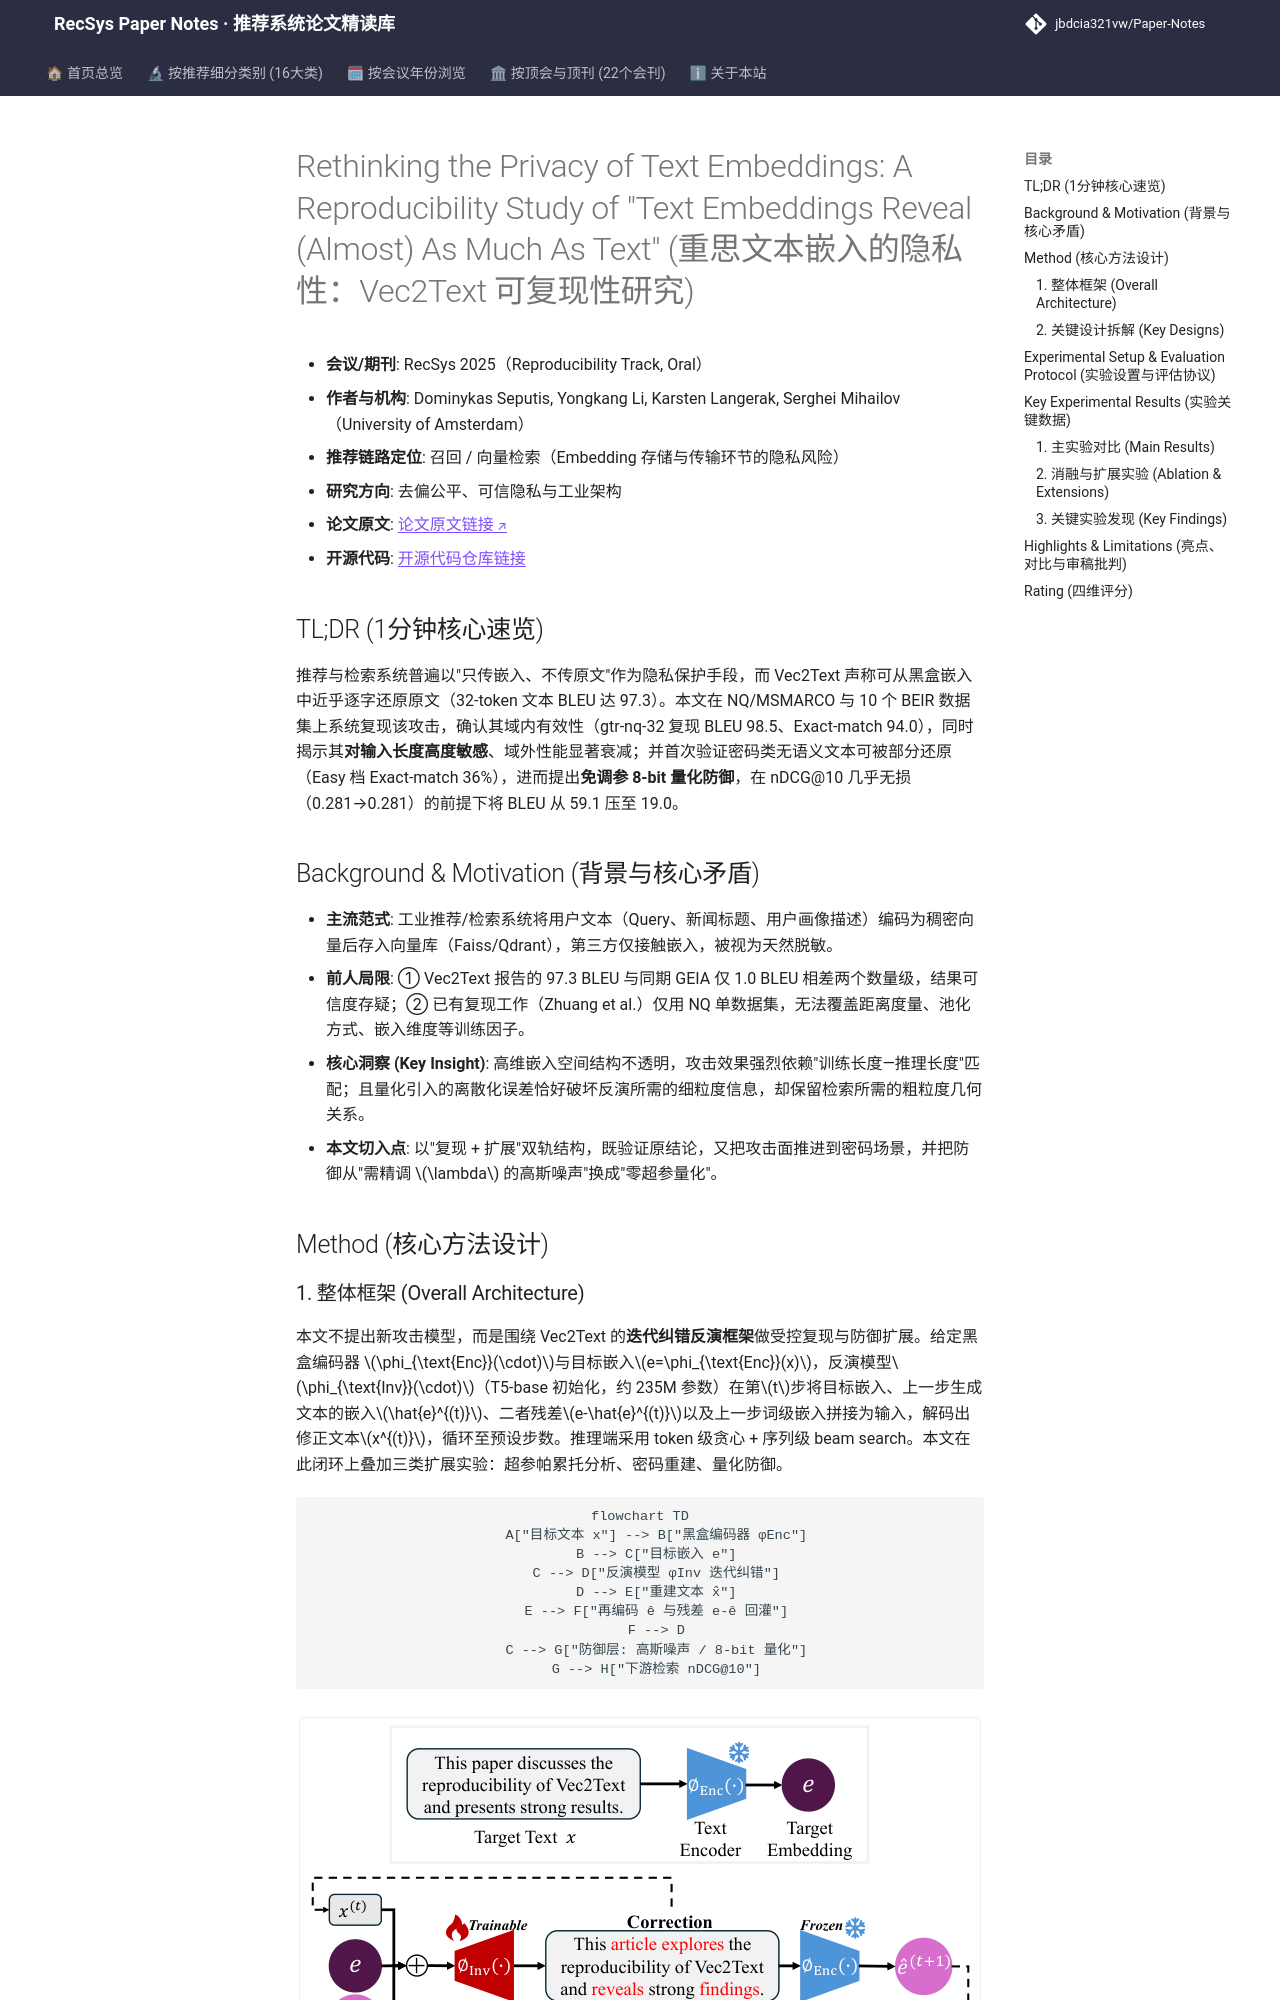

repository: jbdcia321vw/Paper-Notes · page: venues/RecSys/2025/debias_fairness_industrial/rethinking_the_privacy_of_text_embeddings_a_reproducibility_study_of_text_e/index.html · generator: mkdocs

---
title: "[Paper Note] Rethinking the Privacy of Text Embeddings: A Reproducibility Study of \"Text Embeddings Reveal (Almost) As Much As Text\""
description: "[RecSys 2025][去偏公平、可信隐私与工业架构] 复现 Vec2Text 嵌入反演攻击，揭示其长度敏感性，并提出免调参 8-bit 量化作为轻量隐私防御。"
tags:
  - RecSys 2025
  - 去偏公平、可信隐私与工业架构
  - 召回/向量检索
  - 嵌入反演攻击
  - 嵌入量化防御
  - 隐私保护
date: 2026-11-14
venue: RecSys
year: 2025
paper_url: "https://arxiv.org/abs/2507.07700"
code_url: "https://github.com/dqmis/vec2text-repro"
categories:
  - debias_fairness_industrial
---

# Rethinking the Privacy of Text Embeddings: A Reproducibility Study of "Text Embeddings Reveal (Almost) As Much As Text" (重思文本嵌入的隐私性：Vec2Text 可复现性研究)

- **会议/期刊**: RecSys 2025（Reproducibility Track, Oral）
- **作者与机构**: Dominykas Seputis, Yongkang Li, Karsten Langerak, Serghei Mihailov（University of Amsterdam）
- **推荐链路定位**: 召回 / 向量检索（Embedding 存储与传输环节的隐私风险）
- **研究方向**: 去偏公平、可信隐私与工业架构
- **论文原文**: [论文原文链接](https://arxiv.org/abs/2507.07700v1)
- **开源代码**: [开源代码仓库链接](https://github.com/dqmis/vec2text-repro)

## TL;DR (1分钟核心速览)

推荐与检索系统普遍以"只传嵌入、不传原文"作为隐私保护手段，而 Vec2Text 声称可从黑盒嵌入中近乎逐字还原原文（32-token 文本 BLEU 达 97.3）。本文在 NQ/MSMARCO 与 10 个 BEIR 数据集上系统复现该攻击，确认其域内有效性（gtr-nq-32 复现 BLEU 98.5、Exact-match 94.0），同时揭示其**对输入长度高度敏感**、域外性能显著衰减；并首次验证密码类无语义文本可被部分还原（Easy 档 Exact-match 36%），进而提出**免调参 8-bit 量化防御**，在 nDCG@10 几乎无损（0.281→0.281）的前提下将 BLEU 从 59.1 压至 19.0。

## Background & Motivation (背景与核心矛盾)

- **主流范式**: 工业推荐/检索系统将用户文本（Query、新闻标题、用户画像描述）编码为稠密向量后存入向量库（Faiss/Qdrant），第三方仅接触嵌入，被视为天然脱敏。
- **前人局限**: ① Vec2Text 报告的 97.3 BLEU 与同期 GEIA 仅 1.0 BLEU 相差两个数量级，结果可信度存疑；② 已有复现工作（Zhuang et al.）仅用 NQ 单数据集，无法覆盖距离度量、池化方式、嵌入维度等训练因子。
- **核心洞察 (Key Insight)**: 高维嵌入空间结构不透明，攻击效果强烈依赖"训练长度—推理长度"匹配；且量化引入的离散化误差恰好破坏反演所需的细粒度信息，却保留检索所需的粗粒度几何关系。
- **本文切入点**: 以"复现 + 扩展"双轨结构，既验证原结论，又把攻击面推进到密码场景，并把防御从"需精调 $\lambda$ 的高斯噪声"换成"零超参量化"。

## Method (核心方法设计)
